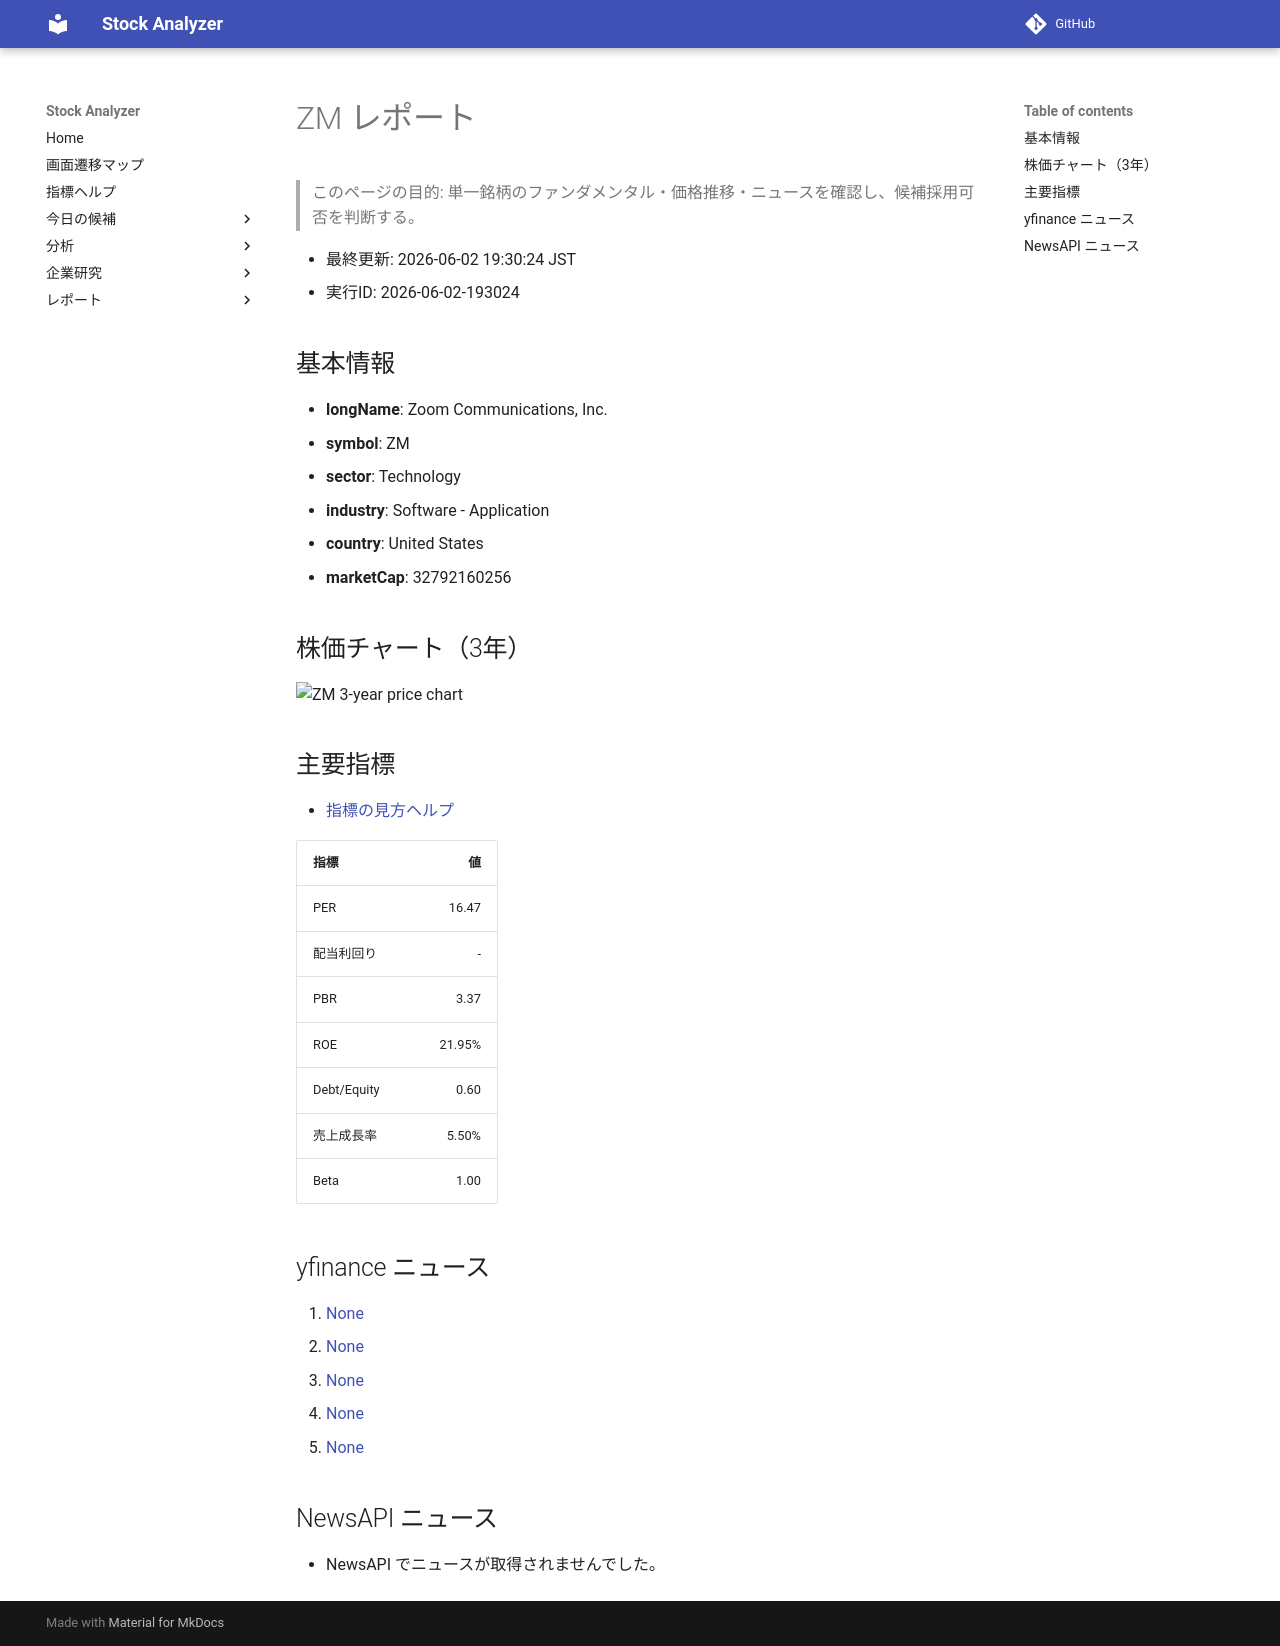

repository: Yumi-note/Making-APP · page: reports/2026-06-02/193024/ZM/index.html · generator: mkdocs

# ZM レポート

> このページの目的: 単一銘柄のファンダメンタル・価格推移・ニュースを確認し、候補採用可否を判断する。

- 最終更新: 2026-06-02 19:30:24 JST
- 実行ID: 2026-06-02-193024

## 基本情報

- **longName**: Zoom Communications, Inc.
- **symbol**: ZM
- **sector**: Technology
- **industry**: Software - Application
- **country**: United States
- **marketCap**: 32792160256

## 株価チャート（3年）

![ZM 3-year price chart](ZM_3y.png)

## 主要指標

- [指標の見方ヘルプ](../../../../indicators.md)

| 指標 | 値 |
|---|---:|
| PER | 16.47 |
| 配当利回り | - |
| PBR | 3.37 |
| ROE | 21.95% |
| Debt/Equity | 0.60 |
| 売上成長率 | 5.50% |
| Beta | 1.00 |

## yfinance ニュース

1. [None](None)
2. [None](None)
3. [None](None)
4. [None](None)
5. [None](None)

## NewsAPI ニュース

- NewsAPI でニュースが取得されませんでした。
